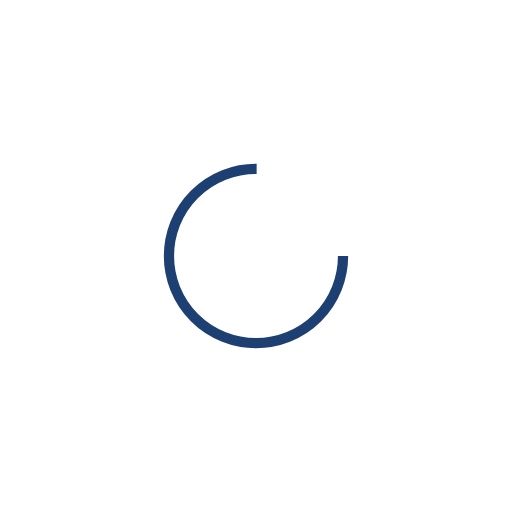
t = 0.00 s
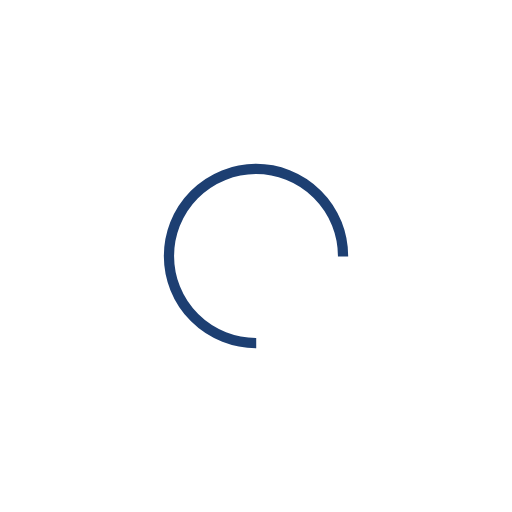
t = 0.24 s
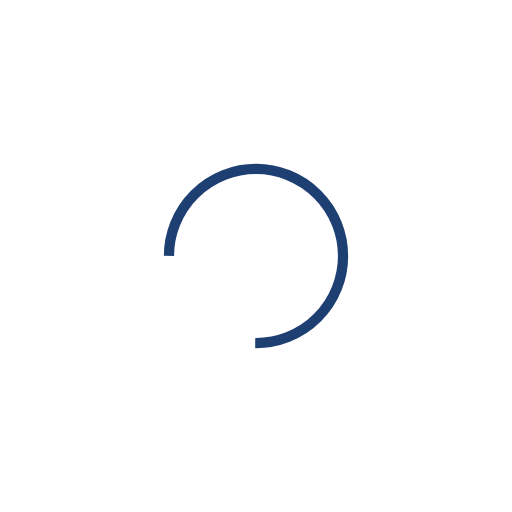
t = 0.48 s
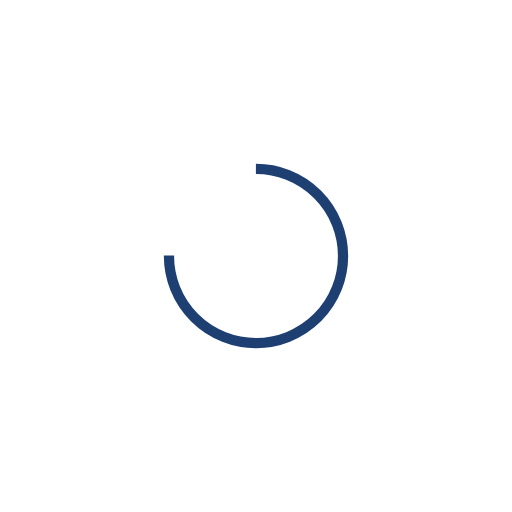
t = 0.72 s

The animated SVG that drew these frames (rendered in a browser with its animation timeline set to each time). Animation: 1 SMIL element (animateTransform=1); one cycle of 0.96 s, repeats indefinitely.

<?xml version="1.0" encoding="utf-8"?>
<svg xmlns="http://www.w3.org/2000/svg" xmlns:xlink="http://www.w3.org/1999/xlink" style="margin: auto; display: block; shape-rendering: auto;" width="224px" height="224px" viewBox="0 0 100 100" preserveAspectRatio="xMidYMid">
<circle cx="50" cy="50" fill="none" stroke="#1d3f72" stroke-width="2" r="17" stroke-dasharray="80.11061266653974 28.703537555513243">
  <animateTransform attributeName="transform" type="rotate" repeatCount="indefinite" dur="0.9615384615384615s" values="0 50 50;360 50 50" keyTimes="0;1"></animateTransform>
</circle>
</svg>
